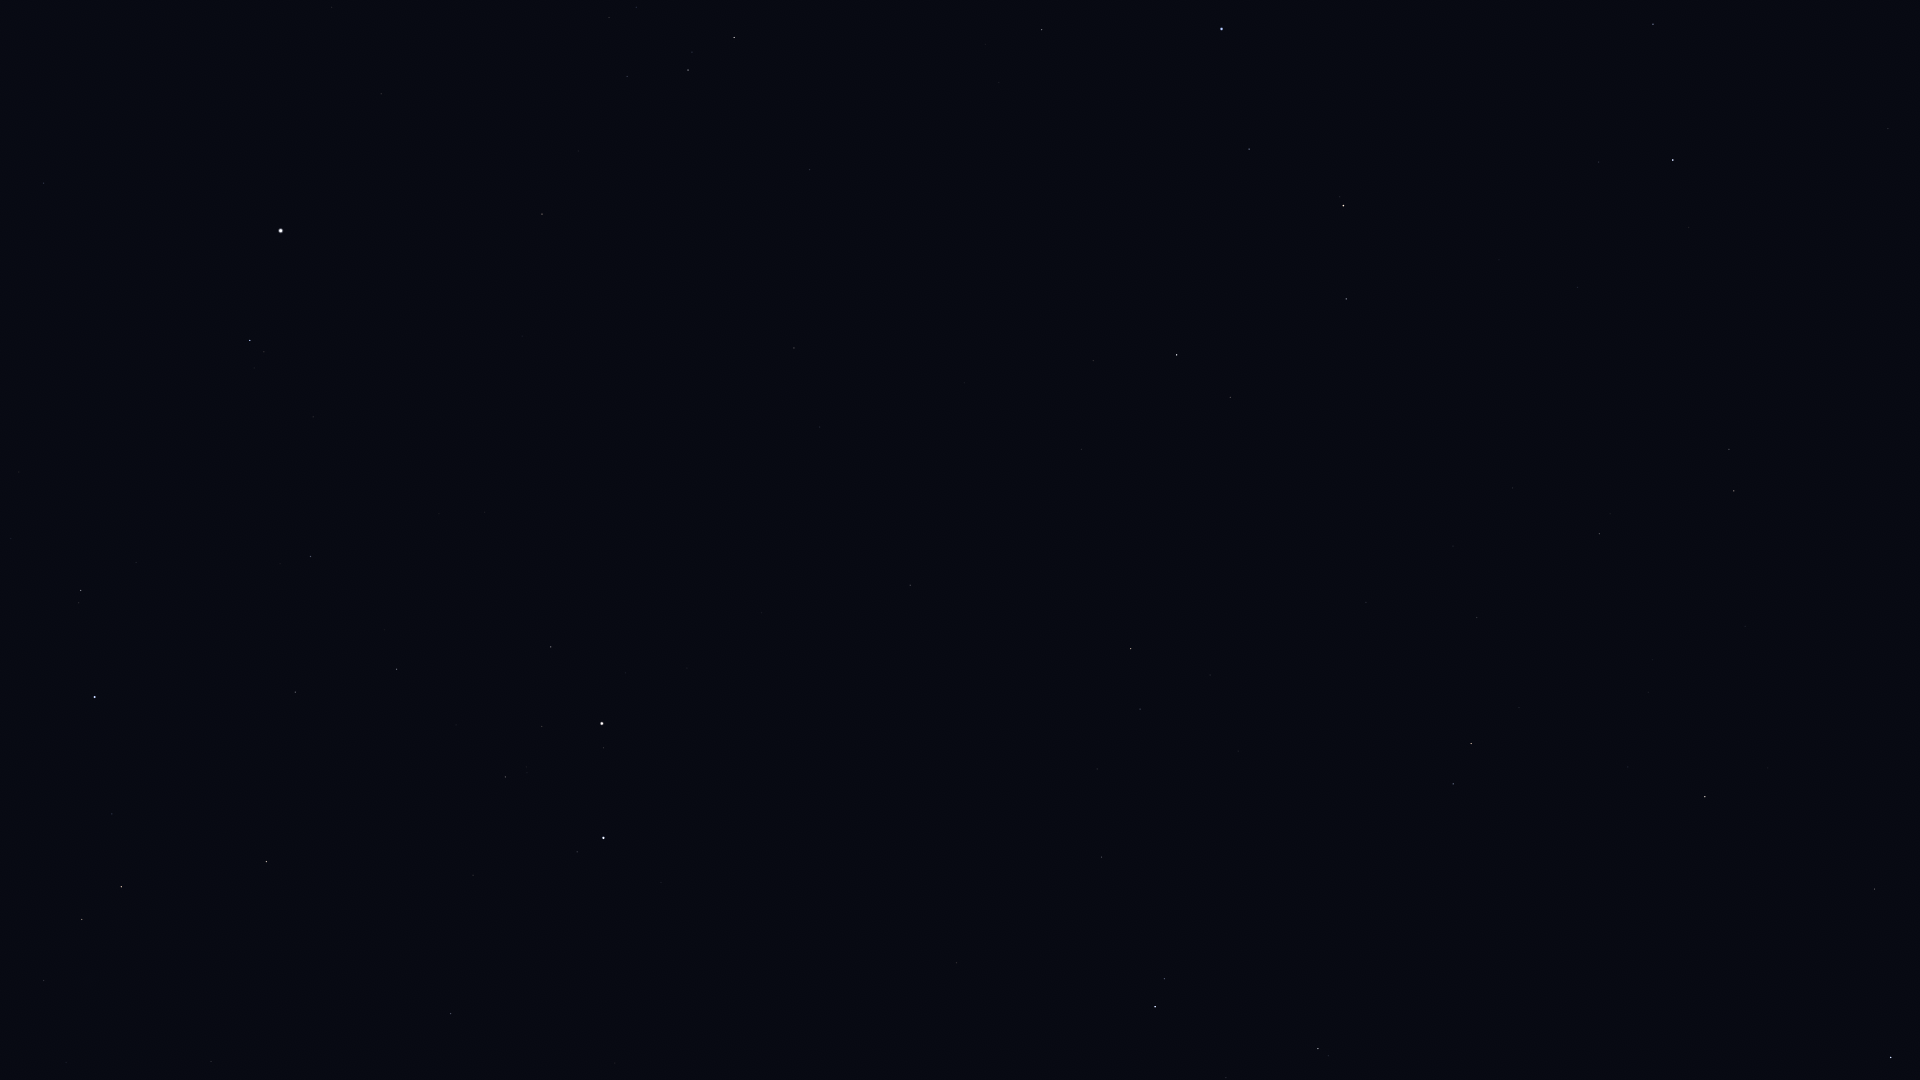

Values plotted in this chart, from the file beside it:
Star_ID, Name, X, Y
28734, HIP 28734, 44, 981
29655, HIP 29655, 82, 920
30343, HIP 30343, 121, 887
30883, HIP 30883, 112, 814
31681, HIP 31681, 94, 697
31978, HIP 31978, 11, 539
32246, HIP 32246, 266, 862
32362, HIP 32362, 81, 591
32533, HIP 32533, 19, 472
33018, HIP 33018, 450, 1014
34088, HIP 34088, 295, 692
34693, HIP 34693, 473, 875
34769, HIP 34769, 43, 183
35350, HIP 35350, 310, 557
35550, HIP 35550, 396, 669
36046, HIP 36046, 505, 777
36188, Gomeisa, 250, 340
36850, Castor, 603, 838
36962, HIP 36962, 542, 727
37279, Procyon, 281, 231
37740, HIP 37740, 551, 647
37826, Pollux, 602, 724
39211, HIP 39211, 331, 7
40167, Tegmine, 613, 419
40526, Tarf, 542, 214
40843, HIP 40843, 761, 613
40881, Piautos, 728, 540
41075, Alsciaukat, 956, 963
42402, Minchir, 609, 18
42446, Gakyid, 711, 242
42556, Meleph, 785, 390
42806, Asellus Borealis, 820, 427
42911, Asellus Australis, 794, 348
43109, Ashlesha, 688, 70
43587, Copernicus, 935, 563
43674, Stribor, 987, 668
44066, Acubens, 809, 170
44127, Talitha, 1155, 1007
44248, HIP 44248, 1101, 857
44471, Alkaphrah, 1164, 979
44700, HIP 44700, 1097, 769
44946, Nahn, 964, 383
45688, HIP 45688, 1140, 709
45860, HIP 45860, 1131, 649
46471, Intercrus, 1255, 905
46750, Alterf, 1093, 361
46952, HIP 46952, 1210, 675
47087, Illyrian, 1205, 634
47508, Subra, 1041, 30
48455, Rasalas, 1230, 397
49593, HIP 49593, 1366, 602
49669, Regulus, 1221, 29
50335, Adhafera, 1346, 299
50372, Tania Borealis, 1453, 784
50583, Algieba, 1343, 206
50801, Tania Australis, 1471, 744
51233, HIP 51233, 1477, 618
53229, Praecipua, 1599, 534
53721, Chalawan, 1648, 692
54539, HIP 54539, 1705, 797
... 6 more rows
